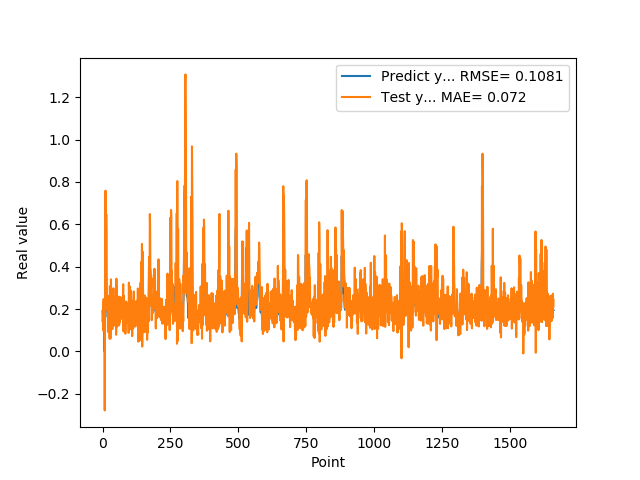

The table this chart was drawn from, first rows:
1.905867606399999914e-01, 1.443953484542359889e-01
1.769561022520000082e-01, 1.825075680025589064e-01
1.810430586339999981e-01, 9.846879218193407834e-02
1.955727785830000398e-01, 2.170493170300769326e-01
1.954265981910000005e-01, 2.470127434530296762e-01
2.004670947789999880e-01, 1.596263560733558740e-01
2.029463946819999587e-01, 2.021313802889204425e-01
0.000000000000000000e+00, 2.052619268006594111e-01
1.862521618600000151e-01, -2.786792861544074018e-01
1.862153261900000301e-01, 2.253788661242354940e-01
4.038094580169999670e-01, 1.902796260693728203e-01
4.118085205549999461e-01, 7.587580990209283893e-01
3.743042349819999948e-01, 2.070709847132072290e-01
3.571429848669999685e-01, 6.354926507664636626e-01
2.572054266930000055e-01, 6.457873293735602038e-01
2.409307956699999753e-01, 5.612985690242320302e-01
2.253161966800000249e-01, 2.027984455556348098e-01
1.935185044999999937e-01, 2.566051970029596396e-01
1.787700653079999924e-01, 2.361131758411382786e-01
1.622045934200000150e-01, 2.626169846066113700e-01
1.761920750140000269e-01, 9.196853733485881033e-02
1.883655935530000325e-01, 2.089021441018493186e-01
1.861467957499999548e-01, 1.814309598653281175e-01
1.954913884399999968e-01, 1.562448633188677494e-01
1.954011768099999935e-01, 2.202917515132947479e-01
1.660518944260000185e-01, 1.880664600832718525e-01
1.907722949980000249e-01, 6.017463276796139460e-02
2.156041562559999625e-01, 3.075578807213091848e-01
1.898660957809999716e-01, 2.589342342160751986e-01
1.770474612709999895e-01, 6.005819409795717240e-02
2.001174986360000074e-01, 1.990993163954703493e-01
1.948629021640000125e-01, 3.401568350913251049e-01
1.922753006219999894e-01, 1.036121883812340383e-01
1.779100298880000042e-01, 1.887697261193420351e-01
1.810636967419999854e-01, 1.592034390106123742e-01
1.680064052340000114e-01, 1.801240804216660829e-01
1.635809391740000174e-01, 1.054455573234044652e-01
1.706920862200000111e-01, 1.863539153293942985e-01
1.916799396280000345e-01, 2.307520465882291205e-01
2.085516005749999957e-01, 1.496521351758857421e-01
2.058236002919999752e-01, 2.981338253571815811e-01
1.828240007160000513e-01, 1.591256615669565944e-01
1.857409924269999846e-01, 1.217331753938494521e-01
1.775099337099999841e-01, 1.968543677250406132e-01
1.752161234619999952e-01, 1.488429832916317586e-01
1.971126049759999999e-01, 1.882856973204730389e-01
1.845117062330000057e-01, 2.248338878469591240e-01
1.984785944219999987e-01, 1.662063830070008574e-01
2.143009155989999692e-01, 2.525434218464009950e-01
1.841159015890000139e-01, 2.272750996905117948e-01
2.104043960570000094e-01, 7.836075614474007078e-02
2.032361328599999739e-01, 3.429809356566052569e-01
2.088565975429999833e-01, 2.390318584655740652e-01
1.960448026660000231e-01, 1.772657055413504046e-01
1.900728046889999523e-01, 1.169570934457556388e-01
1.658952832220000062e-01, 2.202238810417163350e-01
1.872539073229999851e-01, 1.608124729366526839e-01
1.852532625200000171e-01, 1.984324625236033868e-01
1.799222826959999966e-01, 1.968348301291991675e-01
2.012764066460000223e-01, 2.078692429317538226e-01
1.978618204589999985e-01, 2.587459510302552168e-01
... 1,599 more rows
